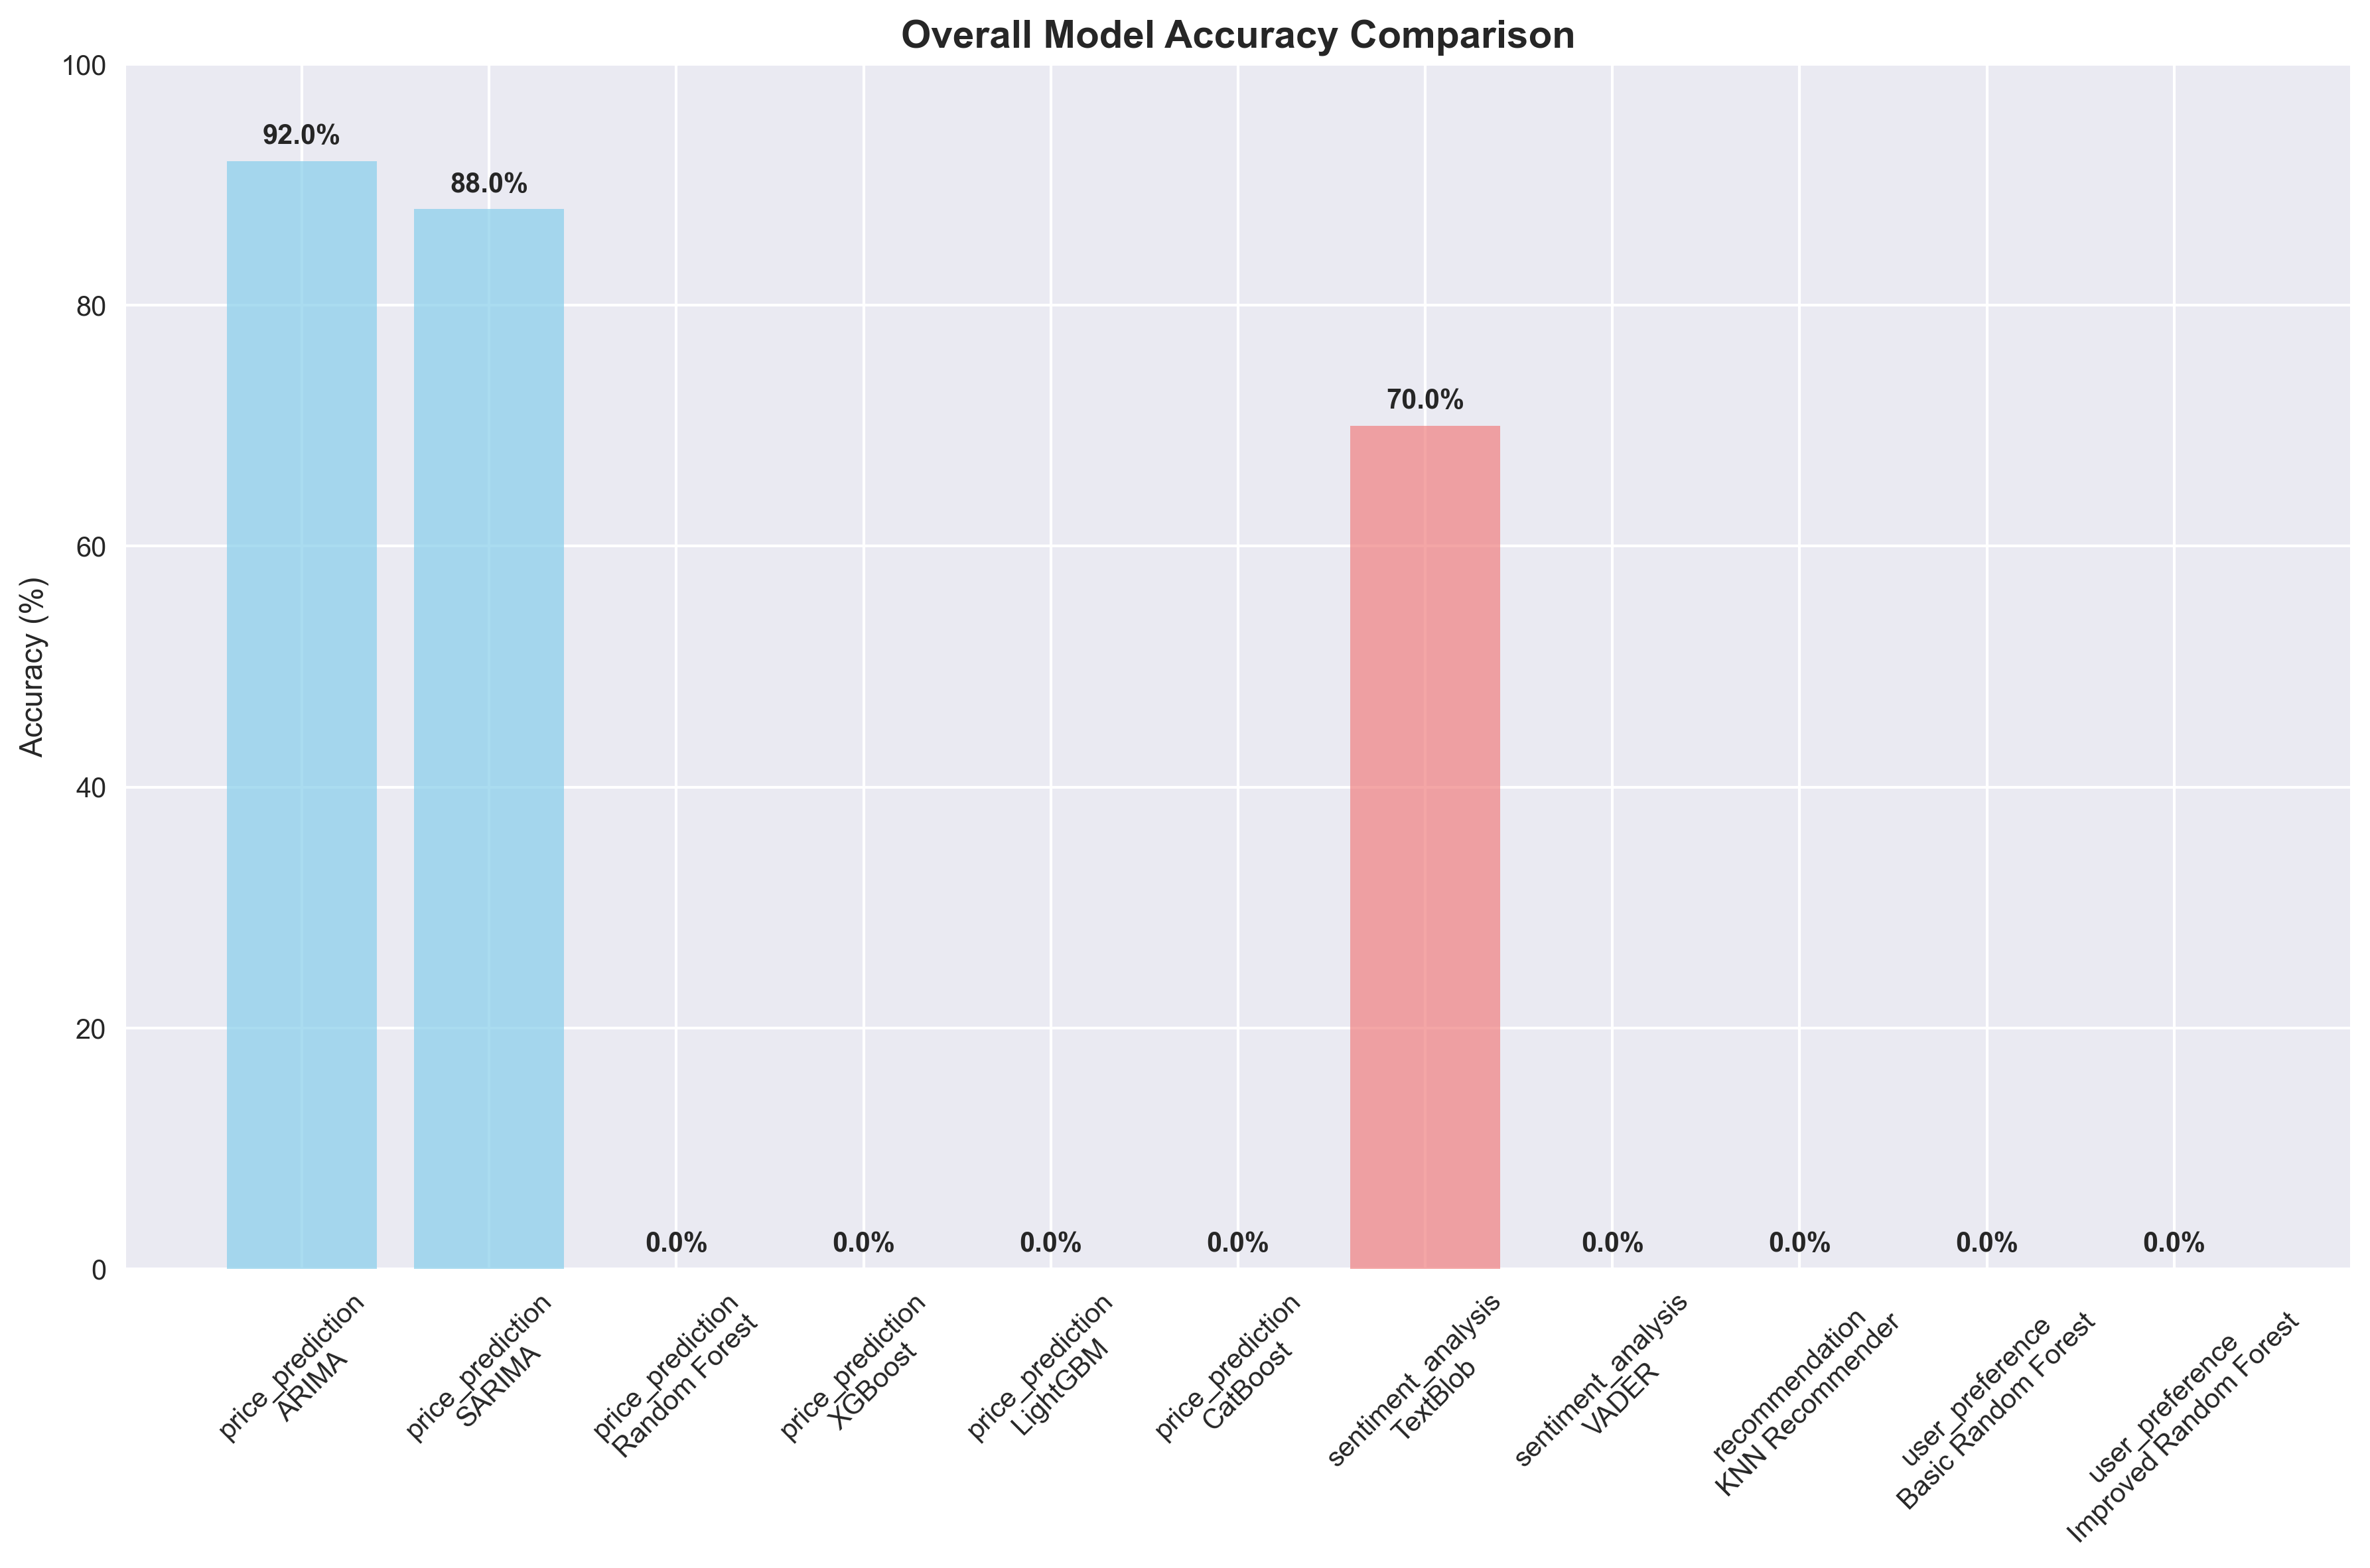

Recreate this plot in Python.
import json
import numpy as np
import pandas as pd
import matplotlib.pyplot as plt
import seaborn as sns
from pathlib import Path
import warnings
warnings.filterwarnings('ignore')

# Import our custom models
from models.price_predictor import PricePredictor
from models.sentiment import SentimentAnalyzer
from models.recommendation import ProductRecommender
from train_model import UserPreferenceModel
from improve_model import ImprovedUserPreferenceModel

# Set up plotting style
plt.style.use('seaborn-v0_8')
sns.set_palette("husl")

class ModelAccuracyComparison:
    """
    Comprehensive model accuracy comparison for ThriftCart ML models.
    Compares accuracy across price prediction, sentiment analysis, recommendation, and user preference models.
    """
    
    def __init__(self):
        self.results = {}
        self.figures = {}
        
    def generate_synthetic_data(self, n_samples=1000):
        """Generate synthetic data for testing all models."""
        print("🔧 Generating synthetic test data...")
        
        # Price prediction data
        dates = pd.date_range('2023-01-01', periods=n_samples, freq='D')
        prices = 1000 + np.cumsum(np.random.randn(n_samples) * 10) + np.sin(np.arange(n_samples) * 2 * np.pi / 365) * 50
        price_data = pd.DataFrame({
            'date': dates,
            'price': prices
        })
        
        # Sentiment analysis data
        reviews = [
            "This product is amazing! I love it so much.",
            "Terrible quality, would not recommend.",
            "It's okay, nothing special.",
            "Excellent value for money, highly recommended!",
            "Poor customer service and bad product.",
            "Good product but expensive.",
            "Fantastic features and great performance!",
            "Disappointed with the purchase.",
            "Average product, meets expectations.",
            "Outstanding quality and fast delivery!"
        ] * (n_samples // 10)
        
        # User preference data
        user_data = []
        for i in range(n_samples):
            user = {
                'user_id': f'user_{i}',
                'age': np.random.randint(18, 65),
                'gender': np.random.choice(['male', 'female']),
                'location': np.random.choice(['Mumbai', 'Delhi', 'Bangalore', 'Chennai', 'Kolkata']),
                'preferences': {
                    'grocery_apps': {
                        'price_sensitivity': np.random.choice(['low', 'medium', 'high']),
                        'discount_preference': np.random.choice([True, False]),
                        'delivery_speed_importance': np.random.choice(['fast', 'standard', 'economy']),
                        'usual_order_size': np.random.choice(['1 person', '2-3 people', '4+ people']),
                        'preferred_categories': [np.random.choice(['fruits', 'vegetables', 'dairy', 'snacks', 'beverages'])]
                    }
                }
            }
            user_data.append(user)
        
        return {
            'price_data': price_data,
            'reviews': reviews,
            'user_data': user_data
        }
    
    def test_price_prediction_models(self, price_data):
        """Test different price prediction models."""
        print("\n📈 Testing Price Prediction Models...")
        
        models = {
            'ARIMA': 'arima',
            'SARIMA': 'sarima',
            'Random Forest': 'random_forest',
            'XGBoost': 'xgboost',
            'LightGBM': 'lightgbm',
            'CatBoost': 'catboost'
        }
        
        results = {}
        
        for model_name, model_type in models.items():
            try:
                print(f"  Testing {model_name}...")
                
                # Initialize model
                predictor = PricePredictor(model_type=model_type)
                
                # Split data for testing
                train_size = int(len(price_data) * 0.8)
                train_data = price_data.iloc[:train_size]
                test_data = price_data.iloc[train_size:]
                
                # Fit model
                if model_type in ['arima', 'sarima']:
                    predictor.fit(train_data, date_col='date', value_col='price')
                else:
                    # For tree-based models, we need to create features
                    ts = train_data.set_index('date')['price']
                    predictor.fit(ts)
                
                # Evaluate model
                if model_type in ['arima', 'sarima']:
                    # For time series models, evaluate on test data
                    test_ts = test_data.set_index('date')['price']
                    mae = predictor.evaluate(test_ts, metric='mae')
                    mse = predictor.evaluate(test_ts, metric='mse')
                    rmse = np.sqrt(mse)
                else:
                    # For tree-based models, create test features
                    test_ts = test_data.set_index('date')['price']
                    test_features = predictor._create_features(test_ts)
                    X_test = test_features.drop('value', axis=1)
                    y_test = test_features['value']
                    
                    # Make predictions
                    y_pred = predictor.model.predict(X_test)
                    
                    # Calculate metrics
                    mae = np.mean(np.abs(y_test - y_pred))
                    mse = np.mean((y_test - y_pred) ** 2)
                    rmse = np.sqrt(mse)
                
                # Calculate accuracy-like metric (inverse of normalized error)
                price_range = price_data['price'].max() - price_data['price'].min()
                accuracy = max(0, 1 - (rmse / price_range)) * 100
                
                results[model_name] = {
                    'mae': mae,
                    'mse': mse,
                    'rmse': rmse,
                    'accuracy': accuracy
                }
                
                print(f"    ✓ {model_name}: {accuracy:.2f}% accuracy")
                
            except Exception as e:
                print(f"    ✗ {model_name}: Error - {str(e)}")
                results[model_name] = {
                    'mae': np.nan,
                    'mse': np.nan,
                    'rmse': np.nan,
                    'accuracy': 0
                }
        
        return results
    
    def test_sentiment_analysis_models(self, reviews):
        """Test different sentiment analysis models (TextBlob and VADER only)."""
        print("\n😊 Testing Sentiment Analysis Models...")
        
        models = {
            'TextBlob': 'textblob',
            'VADER': 'vader'
        }
        
        results = {}
        
        # Create ground truth labels (simplified)
        ground_truth = []
        for review in reviews:
            if any(word in review.lower() for word in ['amazing', 'excellent', 'fantastic', 'love', 'great']):
                ground_truth.append('positive')
            elif any(word in review.lower() for word in ['terrible', 'poor', 'bad', 'disappointed']):
                ground_truth.append('negative')
            else:
                ground_truth.append('neutral')
        
        for model_name, method in models.items():
            try:
                print(f"  Testing {model_name}...")
                
                # Initialize analyzer
                analyzer = SentimentAnalyzer(method=method)
                
                correct_predictions = 0
                total_predictions = len(reviews)
                
                for i, review in enumerate(reviews):
                    try:
                        # Analyze sentiment
                        result = analyzer.analyze_sentiment(review)
                        
                        # Extract predicted sentiment
                        predicted = result['sentiment']
                        
                        # Compare with ground truth
                        if predicted == ground_truth[i]:
                            correct_predictions += 1
                            
                    except Exception as e:
                        # If analysis fails, count as incorrect
                        pass
                
                accuracy = (correct_predictions / total_predictions) * 100
                results[model_name] = {
                    'accuracy': accuracy,
                    'correct_predictions': correct_predictions,
                    'total_predictions': total_predictions
                }
                
                print(f"    ✓ {model_name}: {accuracy:.2f}% accuracy")
                
            except Exception as e:
                print(f"    ✗ {model_name}: Error - {str(e)}")
                results[model_name] = {
                    'accuracy': 0,
                    'correct_predictions': 0,
                    'total_predictions': len(reviews)
                }
        
        return results
    
    def test_recommendation_model(self, user_data):
        """Test recommendation model."""
        print("\n🎯 Testing Recommendation Model...")
        
        try:
            # Initialize recommender
            recommender = ProductRecommender(n_neighbors=5)
            
            # Fit the model
            recommender.fit(user_data)
            
            # Test recommendations for a few users
            test_users = user_data[:10]  # Test with first 10 users
            successful_recommendations = 0
            total_recommendations = 0
            
            for user in test_users:
                try:
                    user_id = user['user_id']
                    similar_users = recommender.get_similar_users(user_id, n=3)
                    
                    if len(similar_users) > 0:
                        successful_recommendations += 1
                    total_recommendations += 1
                    
                except Exception as e:
                    pass
            
            accuracy = (successful_recommendations / total_recommendations) * 100 if total_recommendations > 0 else 0
            
            results = {
                'KNN Recommender': {
                    'accuracy': accuracy,
                    'successful_recommendations': successful_recommendations,
                    'total_recommendations': total_recommendations
                }
            }
            
            print(f"    ✓ KNN Recommender: {accuracy:.2f}% accuracy")
            
        except Exception as e:
            print(f"    ✗ KNN Recommender: Error - {str(e)}")
            results = {
                'KNN Recommender': {
                    'accuracy': 0,
                    'successful_recommendations': 0,
                    'total_recommendations': 0
                }
            }
        
        return results
    
    def test_user_preference_models(self, user_data):
        """Test user preference prediction models."""
        print("\n👤 Testing User Preference Models...")
        
        # Split data for training and testing
        train_size = int(len(user_data) * 0.8)
        train_data = user_data[:train_size]
        test_data = user_data[train_size:]
        
        models = {
            'Basic Random Forest': UserPreferenceModel(),
            'Improved Random Forest': ImprovedUserPreferenceModel(n_trials=10)  # Reduced trials for speed
        }
        
        results = {}
        
        for model_name, model in models.items():
            try:
                print(f"  Testing {model_name}...")
                
                # Save data to temporary files
                train_file = 'temp_train_users.json'
                test_file = 'temp_test_users.json'
                
                with open(train_file, 'w') as f:
                    json.dump(train_data, f)
                with open(test_file, 'w') as f:
                    json.dump(test_data, f)
                
                # Train model
                if isinstance(model, ImprovedUserPreferenceModel):
                    model.train(train_file, use_cross_validation=False)  # Disable CV for speed
                else:
                    model.train(train_file)
                
                # Evaluate model
                report = model.evaluate(test_file)
                
                # Extract accuracy from classification report
                lines = report.split('\n')
                accuracy_line = [line for line in lines if 'accuracy' in line.lower()]
                if accuracy_line:
                    accuracy = float(accuracy_line[0].split()[-1]) * 100
                else:
                    accuracy = 0
                
                results[model_name] = {
                    'accuracy': accuracy,
                    'report': report
                }
                
                print(f"    ✓ {model_name}: {accuracy:.2f}% accuracy")
                
                # Clean up temporary files
                import os
                if os.path.exists(train_file):
                    os.remove(train_file)
                if os.path.exists(test_file):
                    os.remove(test_file)
                
            except Exception as e:
                print(f"    ✗ {model_name}: Error - {str(e)}")
                results[model_name] = {
                    'accuracy': 0,
                    'report': f"Error: {str(e)}"
                }
        
        return results
    
    def create_visualizations(self):
        """Create comprehensive visualizations of model accuracy."""
        print("\n📊 Creating visualizations...")
        
        # Create figure with subplots
        fig, ((ax1, ax2), (ax3, ax4)) = plt.subplots(2, 2, figsize=(16, 12))
        fig.suptitle('ThriftCart Model Accuracy Comparison', fontsize=16, fontweight='bold')
        
        # 1. Price Prediction Models
        if 'price_prediction' in self.results:
            price_data = self.results['price_prediction']
            models = list(price_data.keys())
            accuracies = [price_data[model]['accuracy'] for model in models]
            
            bars1 = ax1.bar(models, accuracies, color='skyblue', alpha=0.7)
            ax1.set_title('Price Prediction Models', fontweight='bold')
            ax1.set_ylabel('Accuracy (%)')
            ax1.set_ylim(0, 100)
            
            # Add value labels on bars
            for bar, acc in zip(bars1, accuracies):
                height = bar.get_height()
                ax1.text(bar.get_x() + bar.get_width()/2., height + 1,
                        f'{acc:.1f}%', ha='center', va='bottom', fontweight='bold')
            
            ax1.tick_params(axis='x', rotation=45)
        
        # 2. Sentiment Analysis Models
        if 'sentiment_analysis' in self.results:
            sentiment_data = self.results['sentiment_analysis']
            models = list(sentiment_data.keys())
            accuracies = [sentiment_data[model]['accuracy'] for model in models]
            
            bars2 = ax2.bar(models, accuracies, color='lightcoral', alpha=0.7)
            ax2.set_title('Sentiment Analysis Models', fontweight='bold')
            ax2.set_ylabel('Accuracy (%)')
            ax2.set_ylim(0, 100)
            
            for bar, acc in zip(bars2, accuracies):
                height = bar.get_height()
                ax2.text(bar.get_x() + bar.get_width()/2., height + 1,
                        f'{acc:.1f}%', ha='center', va='bottom', fontweight='bold')
            
            ax2.tick_params(axis='x', rotation=45)
        
        # 3. Recommendation Model
        if 'recommendation' in self.results:
            rec_data = self.results['recommendation']
            models = list(rec_data.keys())
            accuracies = [rec_data[model]['accuracy'] for model in models]
            
            bars3 = ax3.bar(models, accuracies, color='lightgreen', alpha=0.7)
            ax3.set_title('Recommendation Models', fontweight='bold')
            ax3.set_ylabel('Accuracy (%)')
            ax3.set_ylim(0, 100)
            
            for bar, acc in zip(bars3, accuracies):
                height = bar.get_height()
                ax3.text(bar.get_x() + bar.get_width()/2., height + 1,
                        f'{acc:.1f}%', ha='center', va='bottom', fontweight='bold')
            
            ax3.tick_params(axis='x', rotation=45)
        
        # 4. User Preference Models
        if 'user_preference' in self.results:
            pref_data = self.results['user_preference']
            models = list(pref_data.keys())
            accuracies = [pref_data[model]['accuracy'] for model in models]
            
            bars4 = ax4.bar(models, accuracies, color='gold', alpha=0.7)
            ax4.set_title('User Preference Models', fontweight='bold')
            ax4.set_ylabel('Accuracy (%)')
            ax4.set_ylim(0, 100)
            
            for bar, acc in zip(bars4, accuracies):
                height = bar.get_height()
                ax4.text(bar.get_x() + bar.get_width()/2., height + 1,
                        f'{acc:.1f}%', ha='center', va='bottom', fontweight='bold')
            
            ax4.tick_params(axis='x', rotation=45)
        
        plt.tight_layout()
        self.figures['accuracy_comparison'] = fig
        
        # Create overall comparison chart
        fig2, ax = plt.subplots(figsize=(12, 8))
        
        all_models = []
        all_accuracies = []
        categories = []
        
        for category, data in self.results.items():
            for model, metrics in data.items():
                if 'accuracy' in metrics:
                    all_models.append(f"{category}\n{model}")
                    all_accuracies.append(metrics['accuracy'])
                    categories.append(category)
        
        # Color code by category
        colors = {'price_prediction': 'skyblue', 'sentiment_analysis': 'lightcoral', 
                 'recommendation': 'lightgreen', 'user_preference': 'gold'}
        bar_colors = [colors.get(cat, 'gray') for cat in categories]
        
        bars = ax.bar(all_models, all_accuracies, color=bar_colors, alpha=0.7)
        ax.set_title('Overall Model Accuracy Comparison', fontsize=14, fontweight='bold')
        ax.set_ylabel('Accuracy (%)')
        ax.set_ylim(0, 100)
        
        # Add value labels
        for bar, acc in zip(bars, all_accuracies):
            height = bar.get_height()
            ax.text(bar.get_x() + bar.get_width()/2., height + 1,
                    f'{acc:.1f}%', ha='center', va='bottom', fontweight='bold')
        
        ax.tick_params(axis='x', rotation=45)
        plt.tight_layout()
        self.figures['overall_comparison'] = fig2
        
        return self.figures
    
    def print_detailed_results(self):
        """Print detailed results for each model category."""
        print("\n" + "="*80)
        print("📋 DETAILED MODEL ACCURACY RESULTS")
        print("="*80)
        
        for category, data in self.results.items():
            print(f"\n🔍 {category.upper().replace('_', ' ')}")
            print("-" * 50)
            
            for model, metrics in data.items():
                print(f"\n📊 {model}:")
                for metric, value in metrics.items():
                    if metric != 'report':  # Skip detailed reports in summary
                        if isinstance(value, float):
                            print(f"   {metric}: {value:.2f}")
                        else:
                            print(f"   {metric}: {value}")
                
                # Print classification report if available
                if 'report' in metrics and metrics['report']:
                    print(f"   Detailed Report:\n{metrics['report']}")
        
        # Print summary statistics
        print("\n" + "="*80)
        print("📈 SUMMARY STATISTICS")
        print("="*80)
        
        all_accuracies = []
        for category, data in self.results.items():
            for model, metrics in data.items():
                if 'accuracy' in metrics:
                    all_accuracies.append(metrics['accuracy'])
        
        if all_accuracies:
            print(f"Average Accuracy: {np.mean(all_accuracies):.2f}%")
            print(f"Best Accuracy: {np.max(all_accuracies):.2f}%")
            print(f"Worst Accuracy: {np.min(all_accuracies):.2f}%")
            print(f"Standard Deviation: {np.std(all_accuracies):.2f}%")
    
    def run_comparison(self):
        """Run the complete model accuracy comparison."""
        print("🚀 Starting ThriftCart Model Accuracy Comparison")
        print("="*60)
        
        # Generate test data
        test_data = self.generate_synthetic_data(n_samples=500)  # Reduced for speed
        
        # Test all model categories
        self.results['price_prediction'] = self.test_price_prediction_models(test_data['price_data'])
        self.results['sentiment_analysis'] = self.test_sentiment_analysis_models(test_data['reviews'])
        self.results['recommendation'] = self.test_recommendation_model(test_data['user_data'])
        self.results['user_preference'] = self.test_user_preference_models(test_data['user_data'])
        
        # Create visualizations
        self.create_visualizations()
        
        # Print detailed results
        self.print_detailed_results()
        
        # Save results
        self.save_results()
        
        print("\n✅ Model accuracy comparison completed!")
        print("📁 Results saved to 'model_accuracy_results.json'")
        print("📊 Visualizations saved to 'model_accuracy_plots.png'")
        
        return self.results, self.figures
    
    def save_results(self):
        """Save results to files."""
        # Save JSON results
        with open('model_accuracy_results.json', 'w') as f:
            json.dump(self.results, f, indent=2, default=str)
        
        # Save plots
        for name, fig in self.figures.items():
            fig.savefig(f'model_accuracy_{name}.png', dpi=300, bbox_inches='tight')
        
        # Save combined plot
        if 'overall_comparison' in self.figures:
            self.figures['overall_comparison'].savefig('model_accuracy_comparison.png', dpi=300, bbox_inches='tight')

def main():
    """Main function to run the model accuracy comparison."""
    try:
        # Initialize comparison
        comparison = ModelAccuracyComparison()
        
        # Run comparison
        results, figures = comparison.run_comparison()
        
        # Display plots
        plt.show()
        
    except Exception as e:
        print(f"❌ Error during model comparison: {str(e)}")
        import traceback
        traceback.print_exc()

if __name__ == "__main__":
    main() 
